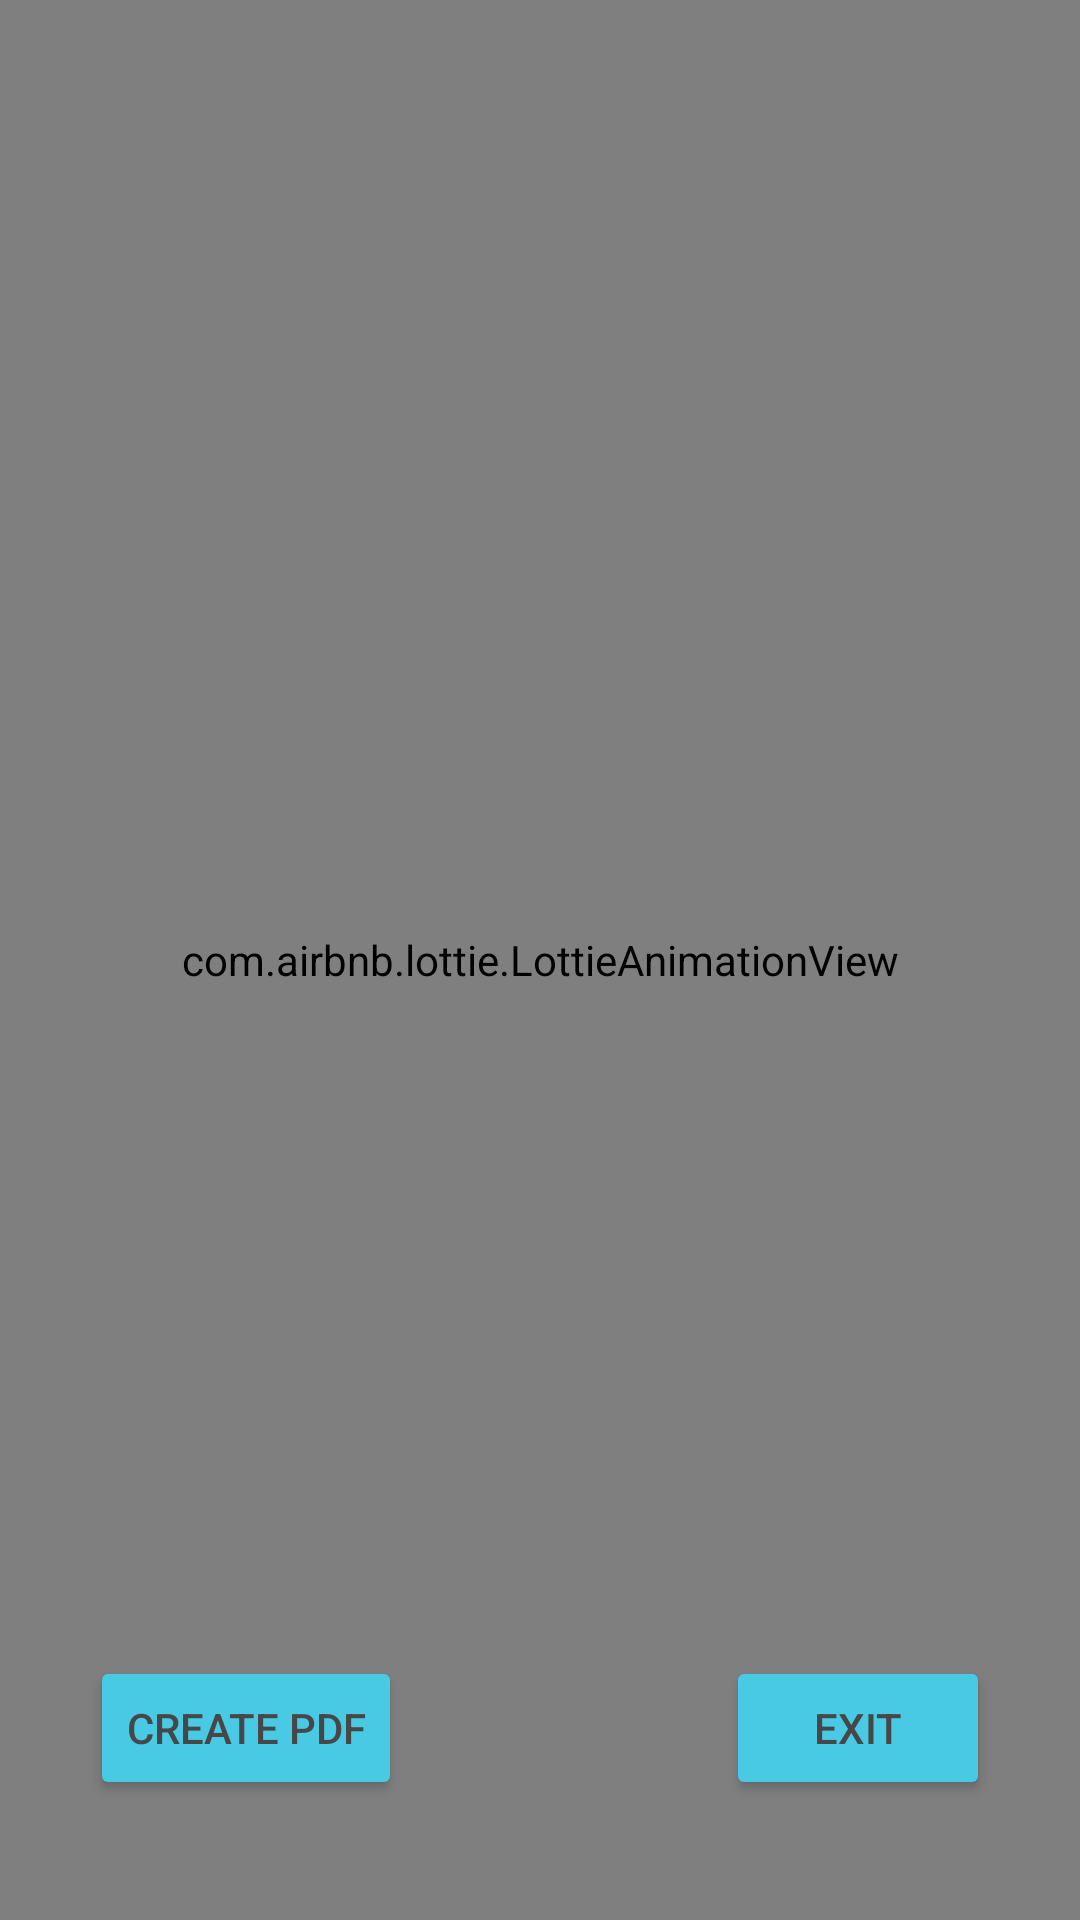

Layout XML and referenced resources for this Android screen:
<!-- AndroidManifest.xml: application theme Theme.BuildResume -->
<!-- res/layout/fragment_p_d_f.xml -->
<?xml version="1.0" encoding="utf-8"?>
<androidx.constraintlayout.widget.ConstraintLayout xmlns:android="http://schemas.android.com/apk/res/android"
    xmlns:app="http://schemas.android.com/apk/res-auto"
    xmlns:tools="http://schemas.android.com/tools"
    android:layout_width="match_parent"
    android:layout_height="match_parent"
    tools:context=".PDF.PDFFragment"
    android:background="@color/background_light">

    <TextView
        android:id="@+id/textView5"
        android:layout_width="match_parent"
        android:layout_height="wrap_content"
        android:layout_marginTop="40dp"
        android:fontFamily="@font/kaushan_script"
        android:gravity="center_horizontal"
        android:text="Get Your Resume !"
        android:textColor="@color/teal_700"
        android:textSize="35sp"
        app:layout_constraintTop_toTopOf="parent" />

    <com.airbnb.lottie.LottieAnimationView
        android:id="@+id/lottieAnimationView"
        android:layout_width="match_parent"

        android:layout_height="match_parent"
        app:layout_constraintTop_toBottomOf="@+id/textView5"
        app:lottie_autoPlay="true"
        app:lottie_loop="true"
        app:lottie_rawRes="@raw/resu_me" />


    <Button
        android:id="@+id/pdfcreator"
        android:layout_width="wrap_content"
        android:layout_height="wrap_content"
        android:layout_marginStart="30dp"
        android:layout_marginBottom="40dp"
        android:backgroundTint="@color/teal_200"
        android:text="@string/create_pdf"
        android:textColor="@color/grey"
        app:layout_constraintBottom_toBottomOf="parent"
        app:layout_constraintStart_toStartOf="parent" />

    <Button
        android:id="@+id/button"
        android:layout_width="wrap_content"
        android:layout_height="wrap_content"
        android:layout_marginBottom="40dp"
        android:layout_marginEnd="30dp"
        android:backgroundTint="@color/teal_200"
        android:text="EXIT"
        android:textColor="@color/grey"
        app:layout_constraintEnd_toEndOf="parent"
        app:layout_constraintBottom_toBottomOf="parent" />


</androidx.constraintlayout.widget.ConstraintLayout>
<!-- resources referenced by this layout -->
<resources>
  <color name="background_light">#FFFFFF</color>
  <color name="grey">#474747</color>
  <color name="teal_200">#48cae4</color>
  <color name="teal_700">#FF018786</color>
  <string name="create_pdf">Create Pdf</string>
  <style name="Theme.BuildResume" parent="Theme.MaterialComponents.DayNight.NoActionBar">
          
          <item name="colorPrimary">@color/purple_700</item>
          <item name="colorPrimaryVariant">@color/white</item>
          <item name="colorOnPrimary">@color/white</item>
          
          <item name="colorSecondary">@color/teal_200</item>
          <item name="colorSecondaryVariant">@color/teal_700</item>
          <item name="colorOnSecondary">@color/black</item>
          
          <item name="android:statusBarColor" tools:targetApi="l">@color/teal_200</item>
          
          <item name="android:textColor">@color/black</item>
          <item name="android:textColorHint">@color/grey</item>
          <item name="android:textColorPrimary">@color/black</item>
          <item name="android:textColorSecondary">@color/black</item>
          <item name="android:textColorTertiary">@color/black</item>
      </style>
  <color name="purple_700">#FF3700B3</color>
  <color name="white">#FFFFFFFF</color>
  <color name="black">#FF000000</color>
</resources>
